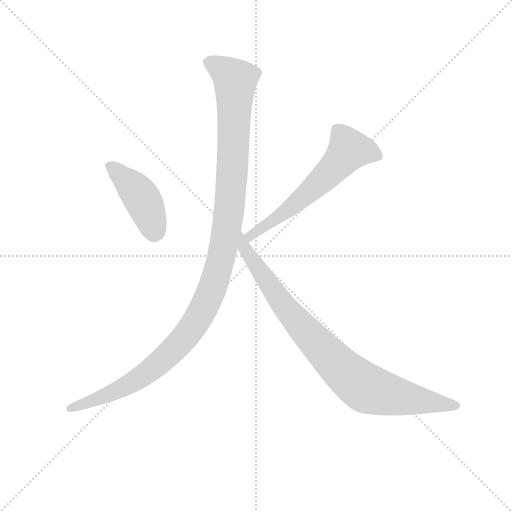
t = 0.00 s
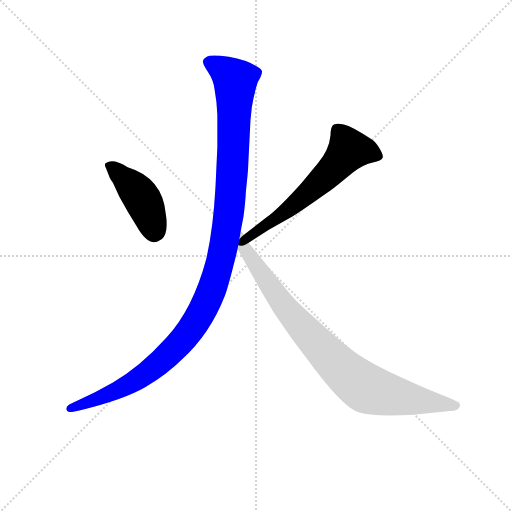
t = 2.58 s
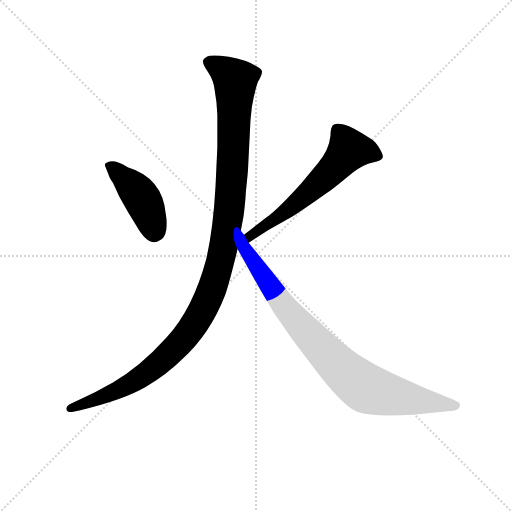
t = 2.76 s
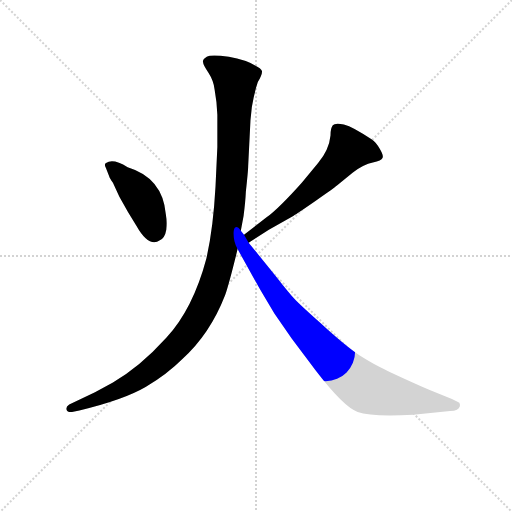
t = 2.94 s
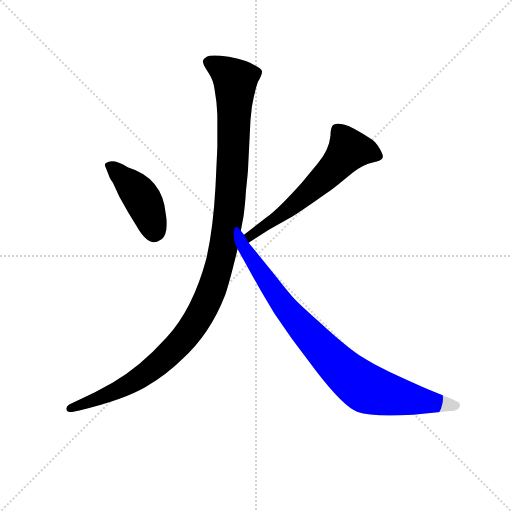
t = 3.12 s
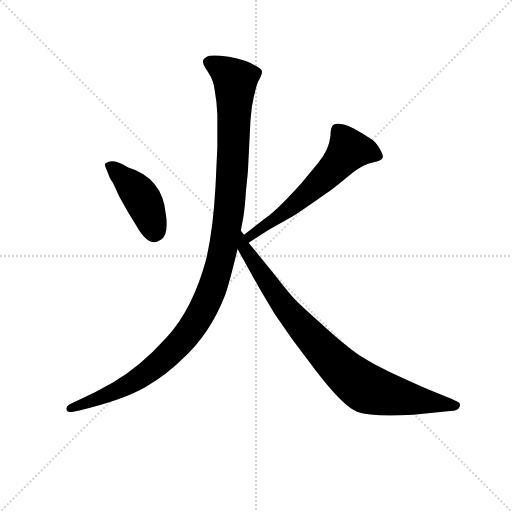
t = 3.81 s

The animated SVG that drew these frames (rendered in a browser with its animation timeline set to each time). Animation: 4 CSS @keyframes rules; one cycle of 3.81 s.

<svg version="1.1" viewBox="0 0 1024 1024" xmlns="http://www.w3.org/2000/svg">
  <g stroke="lightgray" stroke-dasharray="1,1" stroke-width="1" transform="scale(4, 4)">
    <line x1="0" y1="0" x2="256" y2="256"></line>
    <line x1="256" y1="0" x2="0" y2="256"></line>
    <line x1="128" y1="0" x2="128" y2="256"></line>
    <line x1="0" y1="128" x2="256" y2="128"></line>
  </g>
<g transform="scale(0.92, -0.92) translate(60, -900)">
   <style type="text/css">
    @keyframes keyframes0 {
      from {
       stroke: blue;
       stroke-dashoffset: 436;
       stroke-width: 128;
       }
       59% {
       animation-timing-function: step-end;
       stroke: blue;
       stroke-dashoffset: 0;
       stroke-width: 128;
       }
       to {
       stroke: black;
       stroke-width: 1024;
       }
       }
       #make-me-a-hanzi-animation-0 {
         animation: keyframes0 0.604818s both;
         animation-delay: 0.000000s;
         animation-timing-function: linear;
       }
    @keyframes keyframes1 {
      from {
       stroke: blue;
       stroke-dashoffset: 614;
       stroke-width: 128;
       }
       67% {
       animation-timing-function: step-end;
       stroke: blue;
       stroke-dashoffset: 0;
       stroke-width: 128;
       }
       to {
       stroke: black;
       stroke-width: 1024;
       }
       }
       #make-me-a-hanzi-animation-1 {
         animation: keyframes1 0.749674s both;
         animation-delay: 0.604818s;
         animation-timing-function: linear;
       }
    @keyframes keyframes2 {
      from {
       stroke: blue;
       stroke-dashoffset: 1200;
       stroke-width: 128;
       }
       80% {
       animation-timing-function: step-end;
       stroke: blue;
       stroke-dashoffset: 0;
       stroke-width: 128;
       }
       to {
       stroke: black;
       stroke-width: 1024;
       }
       }
       #make-me-a-hanzi-animation-2 {
         animation: keyframes2 1.226562s both;
         animation-delay: 1.354492s;
         animation-timing-function: linear;
       }
    @keyframes keyframes3 {
      from {
       stroke: blue;
       stroke-dashoffset: 892;
       stroke-width: 128;
       }
       74% {
       animation-timing-function: step-end;
       stroke: blue;
       stroke-dashoffset: 0;
       stroke-width: 128;
       }
       to {
       stroke: black;
       stroke-width: 1024;
       }
       }
       #make-me-a-hanzi-animation-3 {
         animation: keyframes3 0.975911s both;
         animation-delay: 2.581055s;
         animation-timing-function: linear;
       }
</style>
<path d="M 170.5 534.5 L 177.5 516.5 Q 177.5 514.5 185.5 502.5 L 199.5 472.5 L 218.5 438.5 L 236.5 409.5 Q 263.5 361.5 287.5 377.5 Q 298.5 382.5 301.5 400.5 Q 303.5 418.5 300.5 434.5 Q 293.5 513.5 217.5 536.5 Q 185.5 556.5 170.5 545.5 Q 165.5 543.5 170.5 534.5 Z" fill="lightgray"></path> 
<path d="M 480.5 372.5 L 524.5 400.5 L 577.5 430.5 Q 587.5 436.5 626.5 463.5 Q 665.5 490.5 672.5 496.5 L 706.5 524.5 Q 730.5 542.5 750.5 546.5 Q 769.5 550.5 771.5 556.5 Q 774.5 561.5 765.5 576.5 Q 756.5 591.5 748.5 596.5 Q 707.5 624.5 687.5 629.5 Q 667.5 633.5 663.5 627.5 Q 658.5 621.5 658.5 605.5 Q 655.5 574.5 631.5 545.5 L 596.5 503.5 Q 547.5 448.5 519.5 427.5 L 470.5 389.5 C 446.5 371.5 455.5 356.5 480.5 372.5 Z" fill="lightgray"></path> 
<path d="M 406.5 705.5 L 410.5 678.5 L 412.5 650.5 L 412.5 580.5 L 408.5 494.5 Q 403.5 402.5 388.5 337.5 Q 359.5 228.5 301.5 165.5 Q 243.5 101.5 185.5 68.5 L 146.5 47.5 L 90.5 20.5 Q 82.5 15.5 84.5 9.5 Q 86.5 3.5 96.5 4.5 L 112.5 7.5 Q 208.5 30.5 256.5 58.5 Q 303.5 86.5 336.5 119.5 Q 396.5 173.5 429.5 258.5 Q 438.5 284.5 456.5 358.5 L 463.5 398.5 L 469.5 430.5 Q 473.5 460.5 474.5 483.5 Q 479.5 529.5 479.5 538.5 L 484.5 638.5 L 487.5 667.5 Q 493.5 701.5 500.5 721.5 Q 510.5 738.5 509.5 745.5 Q 507.5 751.5 494.5 757.5 Q 475.5 769.5 437.5 776.5 Q 398.5 782.5 389.5 776.5 Q 379.5 770.5 381.5 764.5 Q 381.5 758.5 393.5 741.5 Q 404.5 724.5 406.5 705.5 Z" fill="lightgray"></path> 
<path d="M 456.5 358.5 L 505.5 270.5 L 536.5 218.5 L 574.5 163.5 L 625.5 95.5 Q 687.5 14.5 717.5 4.5 Q 747.5 -6.5 838.5 -1.5 L 918.5 6.5 Q 937.5 7.5 939.5 16.5 Q 941.5 25.5 934.5 26.5 L 922.5 32.5 L 875.5 51.5 Q 796.5 86.5 775.5 97.5 Q 753.5 107.5 726.5 124.5 Q 699.5 141.5 651.5 184.5 Q 603.5 226.5 583.5 246.5 Q 568.5 262.5 540.5 298.5 L 480.5 372.5 L 470.5 389.5 L 463.5 398.5 C 446.5 423.5 441.5 384.5 456.5 358.5 Z" fill="lightgray"></path> 
      <clipPath id="make-me-a-hanzi-clip-0">
      <path d="M 170.5 534.5 L 177.5 516.5 Q 177.5 514.5 185.5 502.5 L 199.5 472.5 L 218.5 438.5 L 236.5 409.5 Q 263.5 361.5 287.5 377.5 Q 298.5 382.5 301.5 400.5 Q 303.5 418.5 300.5 434.5 Q 293.5 513.5 217.5 536.5 Q 185.5 556.5 170.5 545.5 Q 165.5 543.5 170.5 534.5 Z" fill="lightgray"></path>
      </clipPath>
      <path clip-path="url(#make-me-a-hanzi-clip-0)" d="M 178.5 540.5 L 244.5 474.5 L 263.5 437.5 L 275.5 394.5 " fill="none" id="make-me-a-hanzi-animation-0" stroke-dasharray="308 616" stroke-linecap="round"></path>

      <clipPath id="make-me-a-hanzi-clip-1">
      <path d="M 480.5 372.5 L 524.5 400.5 L 577.5 430.5 Q 587.5 436.5 626.5 463.5 Q 665.5 490.5 672.5 496.5 L 706.5 524.5 Q 730.5 542.5 750.5 546.5 Q 769.5 550.5 771.5 556.5 Q 774.5 561.5 765.5 576.5 Q 756.5 591.5 748.5 596.5 Q 707.5 624.5 687.5 629.5 Q 667.5 633.5 663.5 627.5 Q 658.5 621.5 658.5 605.5 Q 655.5 574.5 631.5 545.5 L 596.5 503.5 Q 547.5 448.5 519.5 427.5 L 470.5 389.5 C 446.5 371.5 455.5 356.5 480.5 372.5 Z" fill="lightgray"></path>
      </clipPath>
      <path clip-path="url(#make-me-a-hanzi-clip-1)" d="M 762.5 560.5 L 733.5 571.5 L 698.5 573.5 L 620.5 490.5 L 550.5 432.5 L 494.5 396.5 L 483.5 379.5 " fill="none" id="make-me-a-hanzi-animation-1" stroke-dasharray="486 972" stroke-linecap="round"></path>

      <clipPath id="make-me-a-hanzi-clip-2">
      <path d="M 406.5 705.5 L 410.5 678.5 L 412.5 650.5 L 412.5 580.5 L 408.5 494.5 Q 403.5 402.5 388.5 337.5 Q 359.5 228.5 301.5 165.5 Q 243.5 101.5 185.5 68.5 L 146.5 47.5 L 90.5 20.5 Q 82.5 15.5 84.5 9.5 Q 86.5 3.5 96.5 4.5 L 112.5 7.5 Q 208.5 30.5 256.5 58.5 Q 303.5 86.5 336.5 119.5 Q 396.5 173.5 429.5 258.5 Q 438.5 284.5 456.5 358.5 L 463.5 398.5 L 469.5 430.5 Q 473.5 460.5 474.5 483.5 Q 479.5 529.5 479.5 538.5 L 484.5 638.5 L 487.5 667.5 Q 493.5 701.5 500.5 721.5 Q 510.5 738.5 509.5 745.5 Q 507.5 751.5 494.5 757.5 Q 475.5 769.5 437.5 776.5 Q 398.5 782.5 389.5 776.5 Q 379.5 770.5 381.5 764.5 Q 381.5 758.5 393.5 741.5 Q 404.5 724.5 406.5 705.5 Z" fill="lightgray"></path>
      </clipPath>
      <path clip-path="url(#make-me-a-hanzi-clip-2)" d="M 394.5 764.5 L 424.5 748.5 L 451.5 720.5 L 438.5 441.5 L 420.5 336.5 L 397.5 262.5 L 346.5 173.5 L 283.5 108.5 L 196.5 51.5 L 92.5 12.5 " fill="none" id="make-me-a-hanzi-animation-2" stroke-dasharray="1072 2144" stroke-linecap="round"></path>

      <clipPath id="make-me-a-hanzi-clip-3">
      <path d="M 456.5 358.5 L 505.5 270.5 L 536.5 218.5 L 574.5 163.5 L 625.5 95.5 Q 687.5 14.5 717.5 4.5 Q 747.5 -6.5 838.5 -1.5 L 918.5 6.5 Q 937.5 7.5 939.5 16.5 Q 941.5 25.5 934.5 26.5 L 922.5 32.5 L 875.5 51.5 Q 796.5 86.5 775.5 97.5 Q 753.5 107.5 726.5 124.5 Q 699.5 141.5 651.5 184.5 Q 603.5 226.5 583.5 246.5 Q 568.5 262.5 540.5 298.5 L 480.5 372.5 L 470.5 389.5 L 463.5 398.5 C 446.5 423.5 441.5 384.5 456.5 358.5 Z" fill="lightgray"></path>
      </clipPath>
      <path clip-path="url(#make-me-a-hanzi-clip-3)" d="M 463.5 391.5 L 469.5 363.5 L 554.5 238.5 L 615.5 167.5 L 706.5 77.5 L 755.5 49.5 L 930.5 18.5 " fill="none" id="make-me-a-hanzi-animation-3" stroke-dasharray="764 1528" stroke-linecap="round"></path>

</g>
</svg>
